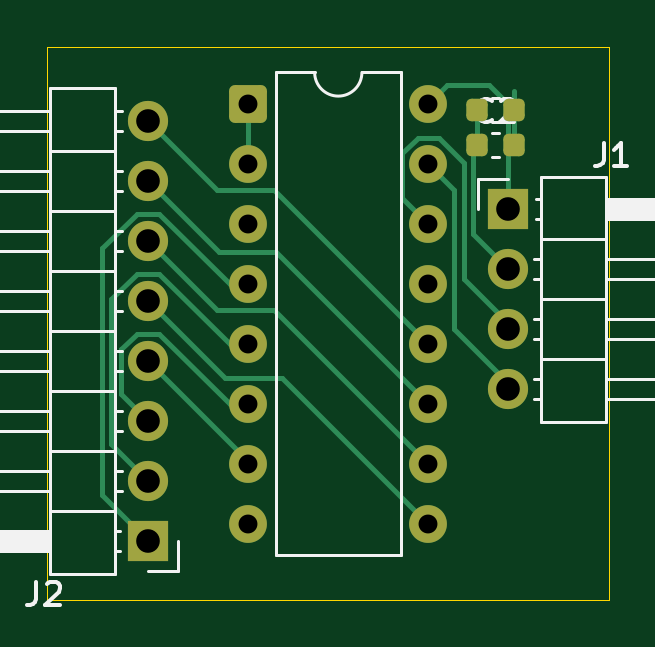
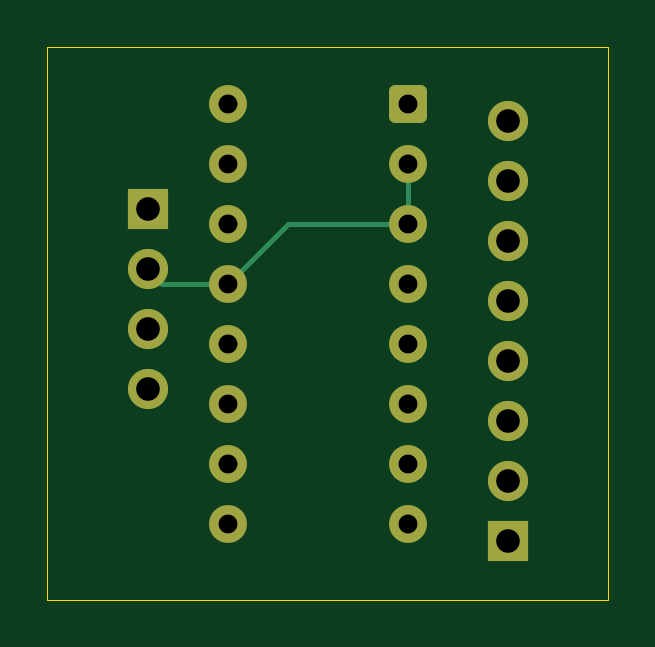
Circuit board: 11 layer files. Board 23.8 x 23.4 mm.
- bottom_copper: IOExpander-CuBottom.gbr (3480 bytes)
- top_copper: IOExpander-CuTop.gbr (6465 bytes)
- outline: IOExpander-EdgeCuts.gbr (610 bytes)
- bottom_mask: IOExpander-MaskBottom.gbr (1957 bytes)
- top_mask: IOExpander-MaskTop.gbr (2201 bytes)
- drill: IOExpander-NPTH.drl (260 bytes)
- drill: IOExpander-PTH.drl (826 bytes)
- paste: IOExpander-PasteBottom.gbr (455 bytes)
- paste: IOExpander-PasteTop.gbr (1244 bytes)
- bottom_silk: IOExpander-SilkBottom.gbr (1967 bytes)
- top_silk: IOExpander-SilkTop.gbr (10226 bytes)

=== bottom_copper: IOExpander-CuBottom.gbr ===
%TF.GenerationSoftware,KiCad,Pcbnew,10.0.3*%
%TF.CreationDate,2026-06-17T16:06:40+05:30*%
%TF.ProjectId,IOExpander,494f4578-7061-46e6-9465-722e6b696361,rev?*%
%TF.SameCoordinates,Original*%
%TF.FileFunction,Copper,L2,Bot*%
%TF.FilePolarity,Positive*%
%FSLAX46Y46*%
G04 Gerber Fmt 4.6, Leading zero omitted, Abs format (unit mm)*
G04 Created by KiCad (PCBNEW 10.0.3) date 2026-06-17 16:06:40*
%MOMM*%
%LPD*%
G01*
G04 APERTURE LIST*
G04 Aperture macros list*
%AMRoundRect*
0 Rectangle with rounded corners*
0 $1 Rounding radius*
0 $2 $3 $4 $5 $6 $7 $8 $9 X,Y pos of 4 corners*
0 Add a 4 corners polygon primitive as box body*
4,1,4,$2,$3,$4,$5,$6,$7,$8,$9,$2,$3,0*
0 Add four circle primitives for the rounded corners*
1,1,$1+$1,$2,$3*
1,1,$1+$1,$4,$5*
1,1,$1+$1,$6,$7*
1,1,$1+$1,$8,$9*
0 Add four rect primitives between the rounded corners*
20,1,$1+$1,$2,$3,$4,$5,0*
20,1,$1+$1,$4,$5,$6,$7,0*
20,1,$1+$1,$6,$7,$8,$9,0*
20,1,$1+$1,$8,$9,$2,$3,0*%
G04 Aperture macros list end*
%TA.AperFunction,ComponentPad*%
%ADD10R,1.700000X1.700000*%
%TD*%
%TA.AperFunction,ComponentPad*%
%ADD11C,1.700000*%
%TD*%
%TA.AperFunction,ComponentPad*%
%ADD12RoundRect,0.250000X-0.550000X-0.550000X0.550000X-0.550000X0.550000X0.550000X-0.550000X0.550000X0*%
%TD*%
%TA.AperFunction,ComponentPad*%
%ADD13C,1.600000*%
%TD*%
%TA.AperFunction,Conductor*%
%ADD14C,0.200000*%
%TD*%
G04 APERTURE END LIST*
D10*
%TO.P,J2,1,Pin_1_1*%
%TO.N,Net-(J2-Pin_1)*%
X131000000Y-77500000D03*
D11*
%TO.P,J2,2,Pin_2_2*%
%TO.N,Net-(J2-Pin_2)*%
X131000000Y-74960000D03*
%TO.P,J2,3,Pin_3_3*%
%TO.N,Net-(J2-Pin_3)*%
X131000000Y-72420000D03*
%TO.P,J2,4,Pin_4_4*%
%TO.N,Net-(J2-Pin_4)*%
X131000000Y-69880000D03*
%TO.P,J2,5,Pin_5_5*%
%TO.N,Net-(J2-Pin_5)*%
X131000000Y-67340000D03*
%TO.P,J2,6,Pin_6_6*%
%TO.N,Net-(J2-Pin_6)*%
X131000000Y-64800000D03*
%TO.P,J2,7,Pin_7_7*%
%TO.N,Net-(J2-Pin_7)*%
X131000000Y-62260000D03*
%TO.P,J2,8,Pin_8_8*%
%TO.N,Net-(J2-Pin_8)*%
X131000000Y-59720000D03*
%TD*%
D12*
%TO.P,U1,1,A0_1*%
%TO.N,GND*%
X135250000Y-59000000D03*
D13*
%TO.P,U1,2,A1_2*%
X135250000Y-61540000D03*
%TO.P,U1,3,A2_3*%
X135250000Y-64080000D03*
%TO.P,U1,4,P0_4*%
%TO.N,Net-(J2-Pin_1)*%
X135250000Y-66620000D03*
%TO.P,U1,5,P1_5*%
%TO.N,Net-(J2-Pin_2)*%
X135250000Y-69160000D03*
%TO.P,U1,6,P2_6*%
%TO.N,Net-(J2-Pin_3)*%
X135250000Y-71700000D03*
%TO.P,U1,7,P3_7*%
%TO.N,Net-(J2-Pin_4)*%
X135250000Y-74240000D03*
%TO.P,U1,8,GND_8*%
%TO.N,unconnected-(U1-GND-Pad8)*%
X135250000Y-76780000D03*
%TO.P,U1,9,P4_9*%
%TO.N,Net-(J2-Pin_5)*%
X142870000Y-76780000D03*
%TO.P,U1,10,P5_10*%
%TO.N,Net-(J2-Pin_6)*%
X142870000Y-74240000D03*
%TO.P,U1,11,P6_11*%
%TO.N,Net-(J2-Pin_7)*%
X142870000Y-71700000D03*
%TO.P,U1,12,P7_12*%
%TO.N,Net-(J2-Pin_8)*%
X142870000Y-69160000D03*
%TO.P,U1,13,~{INT}_13*%
%TO.N,GND*%
X142870000Y-66620000D03*
%TO.P,U1,14,SCL_14*%
%TO.N,/SCL*%
X142870000Y-64080000D03*
%TO.P,U1,15,SDA_15*%
%TO.N,/SDA*%
X142870000Y-61540000D03*
%TO.P,U1,16,VDD_16*%
%TO.N,+3V3*%
X142870000Y-59000000D03*
%TD*%
D10*
%TO.P,J1,1,Pin_1_1*%
%TO.N,+3V3*%
X146250000Y-63460000D03*
D11*
%TO.P,J1,2,Pin_2_2*%
%TO.N,GND*%
X146250000Y-66000000D03*
%TO.P,J1,3,Pin_3_3*%
%TO.N,/SCL*%
X146250000Y-68539999D03*
%TO.P,J1,4,Pin_4_4*%
%TO.N,/SDA*%
X146250000Y-71080000D03*
%TD*%
%TO.N,GND*%
D14*
X142870000Y-66620000D02*
X145630000Y-66620000D01*
X140330000Y-64080000D02*
X142870000Y-66620000D01*
X135250000Y-64080000D02*
X140330000Y-64080000D01*
X135250000Y-61540000D02*
X135250000Y-64080000D01*
X145630000Y-66620000D02*
X146250000Y-66000000D01*
%TD*%
M02*

=== top_copper: IOExpander-CuTop.gbr (6465 bytes, source omitted) ===
=== outline: IOExpander-EdgeCuts.gbr ===
%TF.GenerationSoftware,KiCad,Pcbnew,10.0.3*%
%TF.CreationDate,2026-06-17T16:06:40+05:30*%
%TF.ProjectId,IOExpander,494f4578-7061-46e6-9465-722e6b696361,rev?*%
%TF.SameCoordinates,Original*%
%TF.FileFunction,Profile,NP*%
%FSLAX46Y46*%
G04 Gerber Fmt 4.6, Leading zero omitted, Abs format (unit mm)*
G04 Created by KiCad (PCBNEW 10.0.3) date 2026-06-17 16:06:40*
%MOMM*%
%LPD*%
G01*
G04 APERTURE LIST*
%TA.AperFunction,Profile*%
%ADD10C,0.050000*%
%TD*%
G04 APERTURE END LIST*
D10*
X126750000Y-56600000D02*
X150500000Y-56600000D01*
X150500000Y-80000000D01*
X126750000Y-80000000D01*
X126750000Y-56600000D01*
M02*

=== bottom_mask: IOExpander-MaskBottom.gbr (1957 bytes, source withheld) ===
=== top_mask: IOExpander-MaskTop.gbr (2201 bytes, source withheld) ===
=== drill: IOExpander-NPTH.drl ===
M48
; DRILL file KiCad 10.0.3 date 2026-06-17T16:06:40
; FORMAT={-:-/ absolute / inch / decimal}
; #@! TF.CreationDate,2026-06-17T16:06:40+05:30
; #@! TF.GenerationSoftware,Kicad,Pcbnew,10.0.3
; #@! TF.FileFunction,NonPlated,1,2,NPTH
FMAT,2
INCH
%
G90
G05
M30

=== drill: IOExpander-PTH.drl ===
M48
; DRILL file KiCad 10.0.3 date 2026-06-17T16:06:40
; FORMAT={-:-/ absolute / inch / decimal}
; #@! TF.CreationDate,2026-06-17T16:06:40+05:30
; #@! TF.GenerationSoftware,Kicad,Pcbnew,10.0.3
; #@! TF.FileFunction,Plated,1,2,PTH
FMAT,2
INCH
; #@! TA.AperFunction,Plated,PTH,ComponentDrill
T1C0.0315
; #@! TA.AperFunction,Plated,PTH,ComponentDrill
T2C0.0394
%
G90
G05
T1
X5.3248Y-2.3228
X5.3248Y-2.4228
X5.3248Y-2.5228
X5.3248Y-2.6228
X5.3248Y-2.7228
X5.3248Y-2.8228
X5.3248Y-2.9228
X5.3248Y-3.0228
X5.6248Y-2.3228
X5.6248Y-2.4228
X5.6248Y-2.5228
X5.6248Y-2.6228
X5.6248Y-2.7228
X5.6248Y-2.8228
X5.6248Y-2.9228
X5.6248Y-3.0228
T2
X5.1575Y-2.3512
X5.1575Y-2.4512
X5.1575Y-2.5512
X5.1575Y-2.6512
X5.1575Y-2.7512
X5.1575Y-2.8512
X5.1575Y-2.9512
X5.1575Y-3.0512
X5.7579Y-2.4984
X5.7579Y-2.5984
X5.7579Y-2.6984
X5.7579Y-2.7984
M30

=== paste: IOExpander-PasteBottom.gbr ===
%TF.GenerationSoftware,KiCad,Pcbnew,10.0.3*%
%TF.CreationDate,2026-06-17T16:06:40+05:30*%
%TF.ProjectId,IOExpander,494f4578-7061-46e6-9465-722e6b696361,rev?*%
%TF.SameCoordinates,Original*%
%TF.FileFunction,Paste,Bot*%
%TF.FilePolarity,Positive*%
%FSLAX46Y46*%
G04 Gerber Fmt 4.6, Leading zero omitted, Abs format (unit mm)*
G04 Created by KiCad (PCBNEW 10.0.3) date 2026-06-17 16:06:40*
%MOMM*%
%LPD*%
G01*
G04 APERTURE LIST*
G04 APERTURE END LIST*
M02*

=== paste: IOExpander-PasteTop.gbr (1244 bytes, source withheld) ===
=== bottom_silk: IOExpander-SilkBottom.gbr (1967 bytes, source withheld) ===
=== top_silk: IOExpander-SilkTop.gbr (10226 bytes, source omitted) ===
